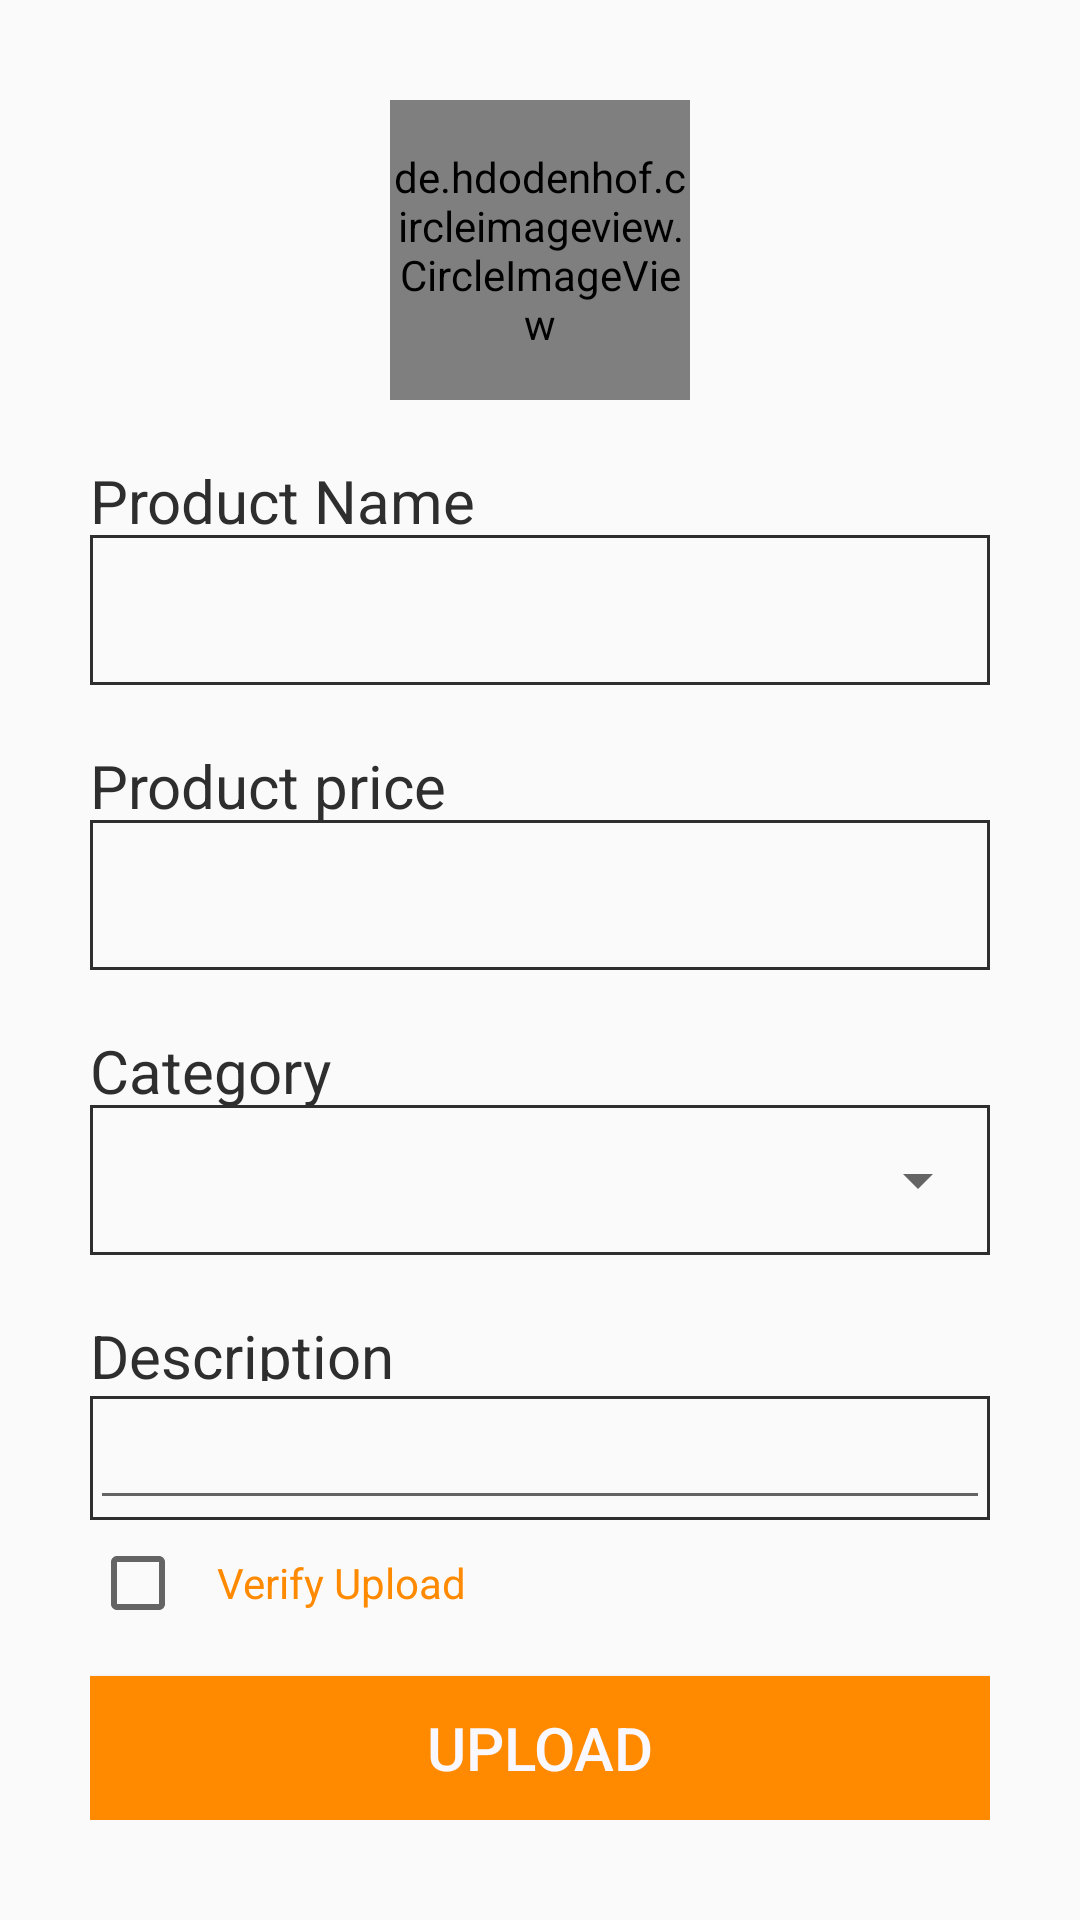

This screen was rendered from an Android layout file. Write that file and the resources it references.
<!-- AndroidManifest.xml: application theme AppTheme -->
<!-- res/layout/activity_admin_add_product.xml -->
<?xml version="1.0" encoding="utf-8"?>
<RelativeLayout
    xmlns:android="http://schemas.android.com/apk/res/android"
    xmlns:app="http://schemas.android.com/apk/res-auto"
    xmlns:tools="http://schemas.android.com/tools"
    android:layout_width="match_parent"
    android:layout_height="match_parent"
    android:orientation="vertical"
    tools:context=".admin.AdminAddProduct">
   <ScrollView
       android:layout_width="wrap_content"
       android:layout_height="match_parent">

       <LinearLayout
           android:layout_width="match_parent"
           android:layout_height="wrap_content"
           android:layout_marginEnd="30dp"
           android:layout_gravity="center"
           android:layout_marginStart="30dp"
           android:orientation="vertical">


           <RelativeLayout
               android:layout_width="match_parent"
               android:layout_height="wrap_content">
               <de.hdodenhof.circleimageview.CircleImageView
                   android:layout_width="100dp"
                   android:layout_height="100dp"
                   android:layout_centerInParent="true"
                   android:src="@drawable/profile"
                   android:id="@+id/admin_product_image"/>
           </RelativeLayout>


           <TextView
               android:layout_width="match_parent"
               android:layout_height="25dp"
               android:layout_marginTop="20dp"
               android:text="@string/product_name"
               android:textSize="20sp"
               android:textColor="@color/gey"/>
           <EditText
               android:layout_width="match_parent"
               android:id="@+id/admin_product_name"
               android:layout_height="50dp"
               android:background="@drawable/admin_textfield_stroke"/>


           <TextView
               android:layout_width="match_parent"
               android:layout_marginTop="20dp"
               android:layout_height="25dp"
               android:text="@string/product_price"
               android:textSize="20sp"
               android:textColor="@color/gey"/>
           <EditText
               android:layout_width="match_parent"
               android:layout_height="50dp"
               android:id="@+id/admin_product_price"
               android:background="@drawable/admin_textfield_stroke"/>


           <TextView
               android:layout_width="match_parent"
               android:layout_height="25dp"
               android:layout_marginTop="20dp"
               android:text="@string/category"
               android:textSize="20sp"
               android:textColor="@color/gey"/>
           <RelativeLayout
               android:layout_width="match_parent"
               android:layout_height="50dp"
               android:background="@drawable/admin_textfield_stroke">
               <Spinner
                   android:layout_width="match_parent"
                   android:layout_height="50dp"
                   android:id="@+id/admin_product_spinner"/>


           </RelativeLayout>

           <TextView
               android:layout_width="match_parent"
               android:layout_height="22dp"
               android:text="@string/des"
               android:layout_marginTop="20dp"
               android:textSize="20sp"
               android:textColor="@color/gey"/>
           <RelativeLayout
               android:layout_width="match_parent"
               android:layout_marginTop="5dp"
               android:layout_height="wrap_content"
               android:background="@drawable/admin_textfield_stroke">

               <EditText
                   android:layout_width="match_parent"
                   android:layout_height="wrap_content"
                   android:id="@+id/admin_product_description"/>


           </RelativeLayout>

           <LinearLayout
               android:layout_width="match_parent"
               android:orientation="horizontal"
               android:id="@+id/checkbox_layout"
               android:layout_height="wrap_content">
               <CheckBox
                   android:layout_width="wrap_content"
                   android:id="@+id/admin_verify_upload"
                   android:padding="5dp"
                   android:layout_marginTop="5dp"
                   android:layout_height="wrap_content"/>
               <TextView
                   android:layout_width="wrap_content"
                   android:layout_height="wrap_content"
                   android:text="@string/verify_upload"
                   android:layout_marginTop="5dp"
                   android:gravity="center"
                   android:textColor="@color/deepOrange"/>
           </LinearLayout>

           <Button
               android:layout_width="match_parent"
               android:layout_height="wrap_content"
               android:background="@color/deepOrange"
               android:text="@string/upload"
               android:layout_gravity="bottom"
               android:layout_marginTop="15dp"
               android:textColor="@color/actionBar"
               android:textSize="20sp"
               android:id="@+id/admin_product_upload"/>

       </LinearLayout>




   </ScrollView>









</RelativeLayout>
<!-- resources referenced by this layout -->
<resources>
  <color name="actionBar">#faf8ff</color>
  <color name="deepOrange">#FF8A00</color>
  <color name="gey">#2E2E2E</color>
  <!-- drawable admin_textfield_stroke (drawable) -->
  <?xml version="1.0" encoding="utf-8"?>
  <shape xmlns:android="http://schemas.android.com/apk/res/android">
  
      <stroke android:color="@color/gey"
          android:width="1dp"/>
  
  </shape>
  <!-- drawable profile: png bitmap (drawable-xxhdpi, 70257 bytes) -->
  <string name="category">Category</string>
  <string name="des">Description</string>
  <string name="product_name">Product Name</string>
  <string name="product_price">Product price</string>
  <string name="upload">UPLOAD</string>
  <string name="verify_upload">Verify Upload</string>
  <style name="AppTheme" parent="Theme.AppCompat.Light.NoActionBar">
          
          <item name="colorPrimary">@color/deepOrange</item>
          <item name="colorPrimaryDark">@color/colorPrimaryDark</item>
          <item name="colorAccent">@color/black</item>
      </style>
  <color name="colorPrimaryDark">#1E1E1E</color>
  <color name="black">#000000</color>
</resources>
